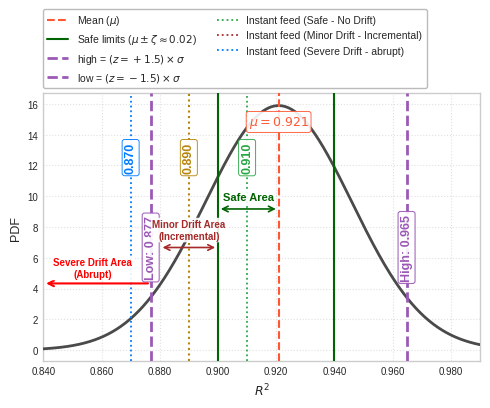

Python code for this plot:
import numpy as np
import matplotlib.pyplot as plt
from scipy.stats import norm
import matplotlib.ticker as mticker
from matplotlib.lines import Line2D

# --- Data Definition ---
r_squared_list = [0.92, 0.93, 0.92, 0.91, 0.93, 0.92, 0.93, 0.92, 0.91, 0.93, 0.89, 0.94]
mean_r_squared = np.mean(r_squared_list)
std_r_squared = np.std(r_squared_list)

new_r2_observation = 0.91
new_r2_observation_87 = 0.87

# --- Plotting Setup ---
plt.style.use('seaborn-v0_8-whitegrid')

# Slightly taller for readability in print
fig, ax = plt.subplots(figsize=(5, 4.2))  # single-column width ~3.5–4 in

x = np.linspace(min(r_squared_list) - 0.05, max(r_squared_list) + 0.05, 500)
y = norm.pdf(x, mean_r_squared, std_r_squared * 2.0)

# Main distribution curve
ax.plot(x, y, color='#4A4A4A', linewidth=2.0)

# Mean R^2
ax.axvline(mean_r_squared, color='#FF5733', linestyle='--', linewidth=1.5, label='$\mu$')
ax.text(
    mean_r_squared, ax.get_ylim()[1] * 0.92,
    f'$\mu = {mean_r_squared:.3f}$',
    color='#FF5733', ha='center', va='top', fontsize=9, fontweight='bold',
    bbox=dict(boxstyle="round,pad=0.2", fc="white", ec="#FF5733", lw=0.7, alpha=0.9)
)

# New Observations (green = 0.91, blue = 0.87)
for val, color in [(new_r2_observation, '#28A745'), (new_r2_observation_87, '#007BFF')]:
    ax.axvline(val, color=color, linestyle=':', linewidth=1.3)
    ax.text(
        val, ax.get_ylim()[1] * 0.75,
        f'{val:.3f}', color=color, ha='center', va='center',
        fontsize=9, fontweight='bold', rotation=90,
        bbox=dict(boxstyle="round,pad=0.2", fc="white", ec=color, lw=0.7, alpha=0.9)
    )

# Std dev limits (3.5σ used in the plot)
lower_limit = mean_r_squared - 3.5 * std_r_squared
upper_limit = mean_r_squared + 3.5 * std_r_squared
limit_color = '#9B59B6'

for val, label in [(lower_limit, 'Low'), (upper_limit, 'High')]:
    ax.axvline(val, color=limit_color, linestyle='--', linewidth=2.0)
    ax.text(
        val, ax.get_ylim()[1] * 0.40,
        f"{label}: {val:.3f}", color=limit_color, ha='center', va='center',
        fontsize=9, fontweight='bold', rotation=90,
        bbox=dict(boxstyle="round,pad=0.2", fc="white", ec=limit_color, lw=0.8, alpha=0.9)
    )

# Axes and title
# ax.set_title('$R^2$ Distribution with Key Observations', fontsize=10, pad=10)
ax.set_xlabel('$R^2$', fontsize=9)
ax.set_ylabel('PDF', fontsize=9)
ax.tick_params(axis='both', labelsize=7)  # slightly smaller for print
ax.xaxis.set_major_formatter(mticker.FormatStrFormatter('%.3f'))
ax.set_xlim(min(x), max(x))
ax.grid(True, linestyle=':', alpha=0.6)

# --- Extra lines at 0.90 and 0.94 (safe bounds) ---
ax.axvline(0.90, color='darkgreen', linestyle='-', linewidth=1.5)
ax.axvline(0.94, color='darkgreen', linestyle='-', linewidth=1.5)

# --- Arrow and annotation for Safe Area between mean and 0.90 ---
ymax = ax.get_ylim()[1]
y_arrow   = ymax * 0.55  # slightly lowered for clarity
y_warning = ymax * 0.40
y_abrupt  = ymax * 0.26

ax.annotate(
    '', xy=(mean_r_squared, y_arrow), xytext=(0.90, y_arrow),
    arrowprops=dict(arrowstyle='<->', color='darkgreen', linewidth=1.2)
)
# ax.text(
#     (mean_r_squared + 0.90) / 2, y_arrow * 1.05, 'Safe Area',
#     color='darkgreen', ha='center', va='bottom', fontsize=8, fontweight='bold'
# )

# Midpoint for Safe Area label between mean and 0.90
mid_x_safe = (mean_r_squared + 0.90) / 2
y_curve_safe = norm.pdf(mid_x_safe, mean_r_squared, std_r_squared * 2.0)
y_label_safe = y_curve_safe * .66  # ~8% above the curve

ax.text(
    mid_x_safe, y_label_safe,
    'Safe Area',
    color='darkgreen', ha='center', va='bottom', fontsize=8, fontweight='bold',
    zorder=6,
    bbox=dict(boxstyle="round,pad=0.15", fc="white", ec="none", alpha=0.9)
)


# --- Extra dotted dark yellow line at 0.89 with label ---
ax.axvline(0.89, color='darkgoldenrod', linestyle=':', linewidth=1.5)
ax.text(
    0.89, ymax * 0.75,
    f'{0.89:.3f}', color='darkgoldenrod', ha='center', va='center',
    fontsize=9, fontweight='bold', rotation=90,
    bbox=dict(boxstyle="round,pad=0.2", fc="white", ec='darkgoldenrod', lw=0.7, alpha=0.9)
)

# --- Warning Zone arrow (brown, left only): 0.88 ↔ 0.90 ---
ax.annotate(
    '', xy=(0.90, y_warning), xytext=(0.88, y_warning),
    arrowprops=dict(arrowstyle='<->', color='brown', linewidth=1.2)
)
# ax.text(
#     (0.88 + 0.90) / 2, y_warning * 1.05, 'Minor Drift Area\n(Incremental)',
#     color='brown', ha='center', va='bottom', fontsize=7, fontweight='bold'
# )

mid_x = (0.88 + 0.90) / 2
y_curve = norm.pdf(mid_x, mean_r_squared, std_r_squared * 2.0)
y_label = y_curve * .95  # ~8% above the curve; tweak 1.05–1.12 as needed

ax.text(
    mid_x, y_label,
    'Minor Drift Area\n(Incremental)',
    color='brown', ha='center', va='bottom', fontsize=7, fontweight='bold',
    zorder=6,
    bbox=dict(boxstyle="round,pad=0.15", fc="white", ec="none", alpha=0.9)  # prevents the curve from showing through
)


# --- Abrupt Drift arrow (red, left only): start at Low line and go left ---
ax.annotate(
    '', xy=(min(x), y_abrupt), xytext=(lower_limit, y_abrupt),
    arrowprops=dict(arrowstyle='->', color='red', linewidth=1.5)
)
# ax.text(
#     lower_limit - 0.003, y_abrupt * 1.05, 'Severe Drift Area\n(Abrupt)',
#     color='red', ha='right', va='bottom', fontsize=7, fontweight='bold'
# )

# Compute height at lower_limit
y_curve_abrupt = norm.pdf(lower_limit, mean_r_squared, std_r_squared * 2.0)
y_label_abrupt = y_curve_abrupt * 1.35  # ~8% above curve

shift = 0.02  # adjust this value for more/less movement
ax.text(
    lower_limit - shift,  # shift left
    y_label_abrupt,
    'Severe Drift Area\n(Abrupt)',
    color='red', ha='center', va='bottom', fontsize=7, fontweight='bold',
    zorder=6,
    bbox=dict(boxstyle="round,pad=0.15", fc="white", ec="none", alpha=0.9)
)



# Ensure annotations draw on top and don't clip
for txt in ax.texts:
    txt.set_clip_on(False)
    txt.set_zorder(5)
for line in ax.lines:
    line.set_zorder(3)

# --- Legend (top, two columns) ---
legend_elements = [
    Line2D([0], [0], color='#FF5733', linestyle='--', linewidth=1.5, label='Mean ($\\mu$)'),
    Line2D([0], [0], color='darkgreen', linestyle='-', linewidth=1.5,
           label='Safe limits ($\\mu \\pm \\zeta \\approx 0.02$)'),
    Line2D([0], [0], color=limit_color, linestyle='--', linewidth=2.0,
           label='high = $(z=+1.5) \\times \\sigma$'),
    Line2D([0], [0], color=limit_color, linestyle='--', linewidth=2.0,
           label='low = $(z=-1.5) \\times \\sigma$'),
    Line2D([0], [0], color='#28A745', linestyle=':', linewidth=1.3, label='Instant feed (Safe - No Drift)'),
    Line2D([0], [0], color='brown', linestyle=':', linewidth=1.3, label='Instant feed (Minor Drift - Incremental)'),
    Line2D([0], [0], color='#007BFF', linestyle=':', linewidth=1.3, label='Instant feed (Severe Drift - abrupt)'),
]

ax.legend(
    handles=legend_elements,
    loc='lower left',
    bbox_to_anchor=(0, 1.02),  # place above axes
    borderaxespad=0.0,
    ncol=2,
    fontsize=7.5,
    frameon=True,
    facecolor='white',
    edgecolor='#AAAAAA'
)

plt.tight_layout()

# --- Save for Publication ---
# Prefer vector PDF in LaTeX
plt.savefig('R2_distribution_for_paper.pdf', bbox_inches='tight', pad_inches=0.01)

# Optional: high-DPI PNG if needed elsewhere
# plt.savefig('R2_distribution_for_paper.png', dpi=900, bbox_inches='tight', pad_inches=0.01)

plt.show()
